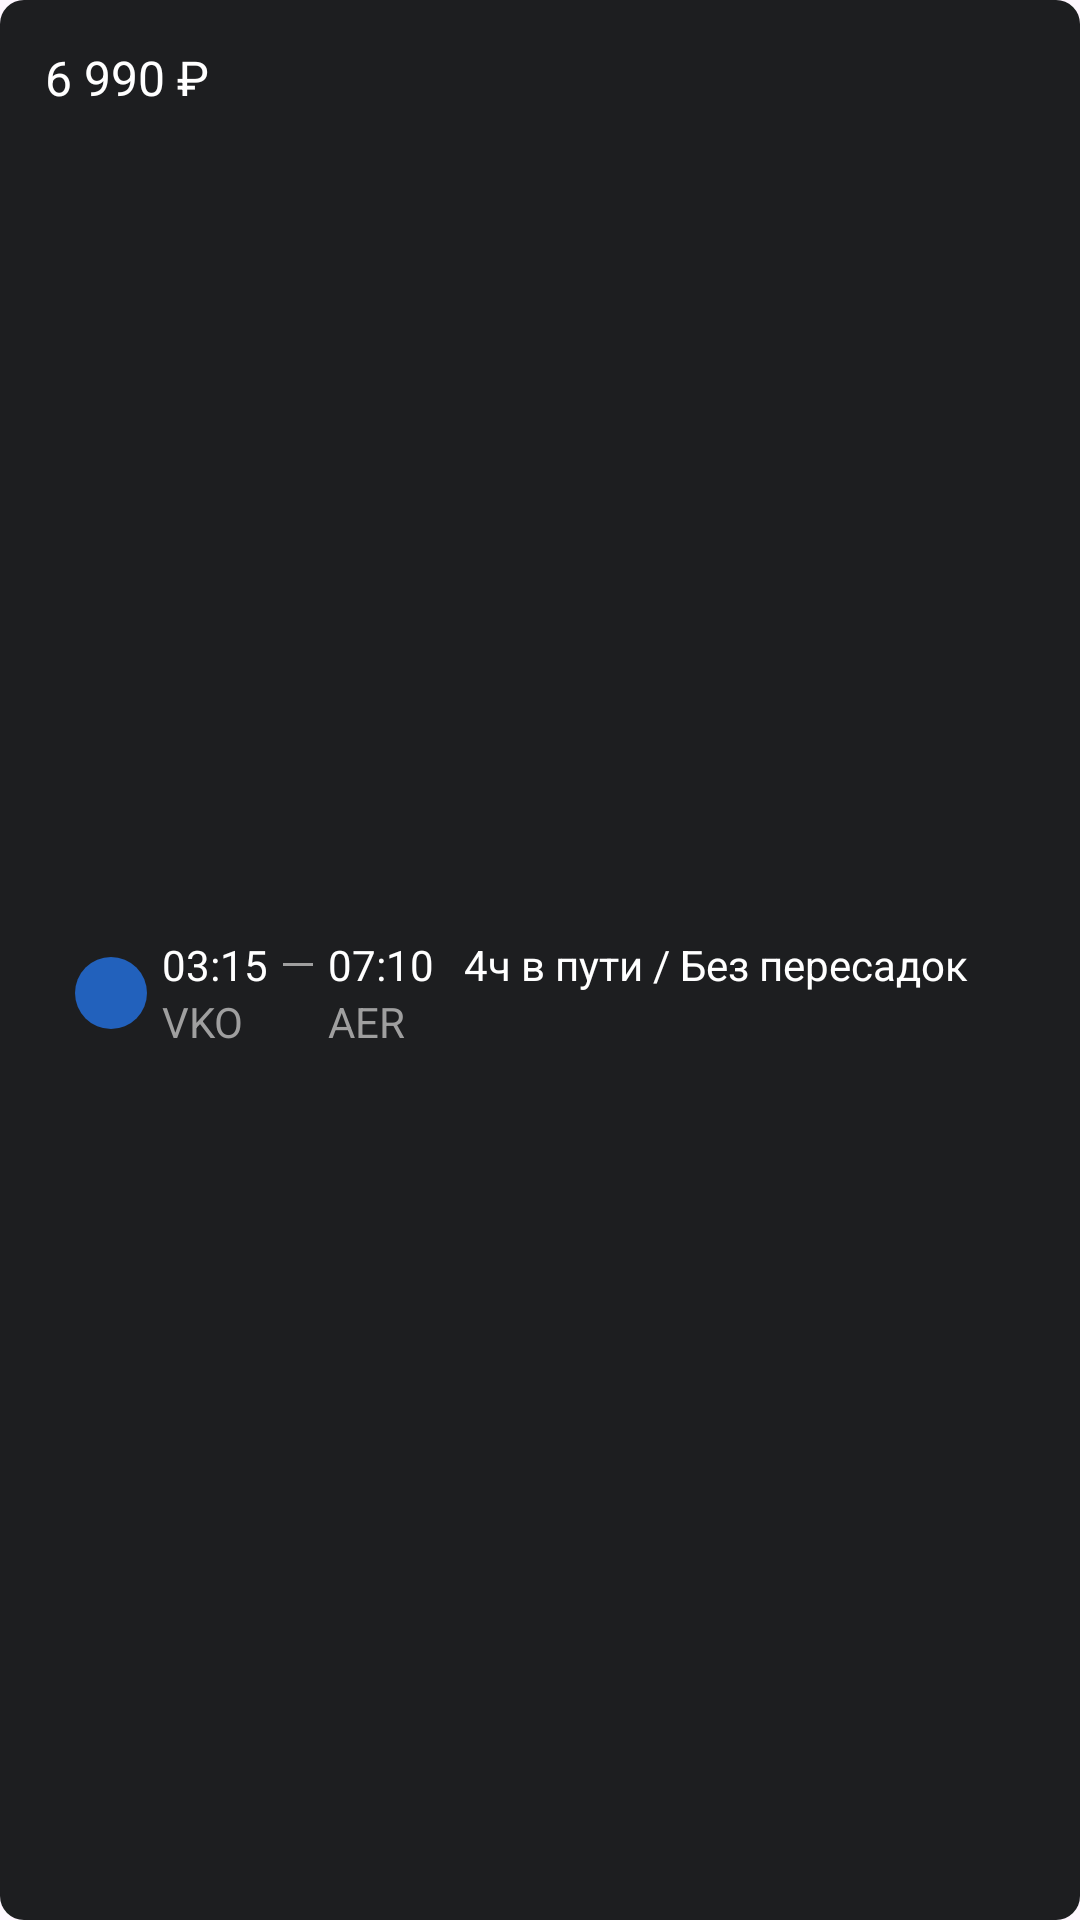

Reconstruct the res/layout file that produces this screen, plus the resources it refers to.
<!-- AndroidManifest.xml: application theme Theme.TestTaskSearchForTickets -->
<!-- res/layout/ticket_item.xml -->
<?xml version="1.0" encoding="utf-8"?>

<androidx.constraintlayout.widget.ConstraintLayout
    xmlns:android="http://schemas.android.com/apk/res/android"
    xmlns:app="http://schemas.android.com/apk/res-auto"
    android:layout_width="match_parent"
    android:layout_height="wrap_content"
    android:padding="15dp"
    android:background="@drawable/ticket_background">

    <com.google.android.material.textview.MaterialTextView
        android:id="@+id/price_textView"
        android:layout_width="wrap_content"
        android:layout_height="wrap_content"
        android:textColor="@color/white"
        android:textSize="16sp"
        android:text="6 990 ₽ "
        app:layout_constraintStart_toStartOf="parent"
        app:layout_constraintTop_toTopOf="parent" />

    <com.google.android.material.imageview.ShapeableImageView
        android:id="@+id/status_imageView"
        android:layout_width="24dp"
        android:layout_height="24dp"
        android:layout_margin="10dp"
        android:src="@drawable/blue_ball_icon"
        app:layout_constraintBottom_toBottomOf="parent"
        app:layout_constraintStart_toStartOf="parent"
        app:layout_constraintTop_toBottomOf="@+id/price_textView" />

    <androidx.constraintlayout.widget.ConstraintLayout
        android:layout_width="wrap_content"
        android:layout_height="wrap_content"
        android:layout_marginStart="5dp"
        app:layout_constraintBottom_toBottomOf="@+id/status_imageView"
        app:layout_constraintStart_toEndOf="@+id/status_imageView"
        app:layout_constraintTop_toTopOf="@+id/status_imageView">

        <com.google.android.material.textview.MaterialTextView
            android:id="@+id/departure_time_textView"
            android:layout_width="wrap_content"
            android:layout_height="wrap_content"
            android:textSize="14sp"
            android:textColor="@color/white"
            android:text="03:15"
            app:layout_constraintStart_toStartOf="parent"
            app:layout_constraintTop_toTopOf="parent" />

        <com.google.android.material.textview.MaterialTextView
            android:id="@+id/departure_airport_code_textView"
            android:layout_width="wrap_content"
            android:layout_height="wrap_content"
            android:text="VKO"
            android:textColor="@color/dark_gray"
            android:textSize="14sp"
            app:layout_constraintBottom_toBottomOf="parent"
            app:layout_constraintStart_toStartOf="@+id/departure_time_textView"
            app:layout_constraintTop_toBottomOf="@+id/departure_time_textView" />

        <View
            android:id="@+id/view"
            android:layout_width="10dp"
            android:layout_height="1dp"
            android:layout_marginStart="5dp"
            android:background="@color/dark_gray"
            app:layout_constraintBottom_toBottomOf="@+id/departure_time_textView"
            app:layout_constraintStart_toEndOf="@+id/departure_time_textView"
            app:layout_constraintTop_toTopOf="@+id/departure_time_textView" />

        <com.google.android.material.textview.MaterialTextView
            android:id="@+id/arrival_time_textView"
            android:layout_width="wrap_content"
            android:layout_height="wrap_content"
            android:layout_marginStart="5dp"
            android:textSize="14sp"
            android:textColor="@color/white"
            android:text="07:10"
            app:layout_constraintBottom_toBottomOf="@+id/view"
            app:layout_constraintStart_toEndOf="@+id/view"
            app:layout_constraintTop_toTopOf="@+id/view" />

        <com.google.android.material.textview.MaterialTextView
            android:id="@+id/arrival_airport_code_textView"
            android:layout_width="wrap_content"
            android:layout_height="wrap_content"
            android:textColor="@color/dark_gray"
            android:text="AER"
            android:textSize="14sp"
            app:layout_constraintBottom_toBottomOf="parent"
            app:layout_constraintStart_toStartOf="@+id/arrival_time_textView"
            app:layout_constraintTop_toBottomOf="@+id/arrival_time_textView" />

        <com.google.android.material.textview.MaterialTextView
            android:id="@+id/time_textView"
            android:layout_width="wrap_content"
            android:layout_height="wrap_content"
            android:textColor="@color/white"
            android:layout_marginStart="10dp"
            android:text="4ч в пути / Без пересадок"
            app:layout_constraintBottom_toBottomOf="@+id/arrival_time_textView"
            app:layout_constraintStart_toEndOf="@+id/arrival_time_textView"
            app:layout_constraintTop_toTopOf="@+id/arrival_time_textView" />


    </androidx.constraintlayout.widget.ConstraintLayout>

</androidx.constraintlayout.widget.ConstraintLayout>
<!-- resources referenced by this layout -->
<resources>
  <color name="dark_gray">#9F9F9F</color>
  <color name="white">#FFFFFFFF</color>
  <!-- drawable blue_ball_icon (drawable) -->
  <vector xmlns:android="http://schemas.android.com/apk/res/android"
      android:width="24dp"
      android:height="24dp"
      android:viewportWidth="24"
      android:viewportHeight="24">
    <path
        android:pathData="M12,0L12,0A12,12 0,0 1,24 12L24,12A12,12 0,0 1,12 24L12,24A12,12 0,0 1,0 12L0,12A12,12 0,0 1,12 0z"
        android:fillColor="#2261BC"/>
  </vector>
  <!-- drawable ticket_background (drawable) -->
  <?xml version="1.0" encoding="utf-8"?>
  
  <shape xmlns:android="http://schemas.android.com/apk/res/android"
      android:shape="rectangle">
  
      <solid android:color="@color/inkwell_inception"/>
  
      <corners android:radius="8dp"/>
  </shape>
  <style name="Theme.TestTaskSearchForTickets" parent="Base.Theme.TestTaskSearchForTickets" />
  <color name="inkwell_inception">#1D1E20</color>
  <style name="Base.Theme.TestTaskSearchForTickets" parent="Theme.Material3.DayNight.NoActionBar">
          
          
      </style>
</resources>
